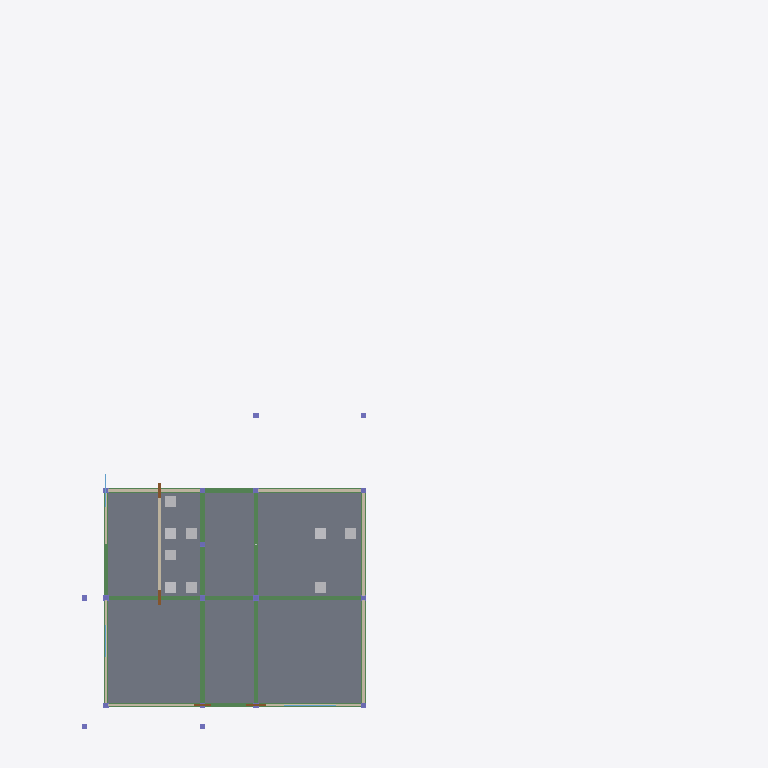
Plan cut of the same IFC building model at storey 'ชั้น 2 (Second Floor)' (level 3.50 m, cut at 4.90 m), seen from above with north up, elements coloured by IFC class: 18 beams (green), 10 walls (beige), 9 other elements (light grey), 4 doors (brown), 3 slabs (grey), 3 windows (light blue), 2 columns (violet). Cut surfaces are drawn darker.
Extent 29.1 m × 33.1 m × 9.9 m (x, y, z). Storeys (4): ระดับฐานราก (Foundation Level) at -1.20 m; ชั้น 1 (Ground Floor) at 0.30 m; ชั้น 2 (Second Floor) at 3.50 m; ชั้นหลังคา (Roof Level) at 6.50 m. Elements (254): 50 IfcBuildingElementProxy, 49 IfcColumn, 47 IfcBeam, 19 IfcWall, 18 IfcBuildingElementPart, 18 IfcFooting, 12 IfcSanitaryTerminal, 9 IfcSlab, 8 IfcPipeSegment, 7 IfcDoor, 7 IfcWindow, 3 IfcPipeFitting.

HEADER;
FILE_DESCRIPTION(('ViewDefinition [CoordinationView]'),'2;1');
FILE_NAME('','2026-11-25T23:27:18',(''),(''),'IfcOpenShell 0.8.5-1c5b825','IfcOpenShell 0.8.5-1c5b825','');
FILE_SCHEMA(('IFC4'));
ENDSEC;
DATA;
#1=IFCPROJECT('33xko_QkLB_wDz0IJcbSf7',$,'บ้านเดี่ยวสองชั้น Modern Tropical (3 ห้องนอน 4 ห้องน้ำ)',$,$,$,$,(#10),#5);
#12=IFCSITE('0n0m5HmRrFMOIQTxS2yuZb',$,'Default Site',$,$,#20,$,$,$,$,$,$,$,$);
#13=IFCBUILDING('3cSY18Ks11dOpR3Gkf8ke$',$,'บ้านเดี่ยวสองชั้น Modern Tropical (3 ห้องนอน 4 ห้องน้ำ)',$,$,#25,$,$,$,$,$,$);
#26=IFCBUILDINGSTOREY('19KVki1nn10vWq8hx3nqBY',$,'ระดับฐานราก (Foundation Level)',$,$,#70,$,$,$,-1.2);
#32=IFCBUILDINGSTOREY('3jkJHidZv1BR2woU75jxPY',$,'ชั้น 1 (Ground Floor)',$,$,#55,$,$,$,0.3);
#38=IFCBUILDINGSTOREY('2KvSjGUsH5zwtImR7VnFH1',$,'ชั้น 2 (Second Floor)',$,$,#60,$,$,$,3.5);
#44=IFCBUILDINGSTOREY('16SJDZx1r1MfVieA6$UDL1',$,'ชั้นหลังคา (Roof Level)',$,$,#65,$,$,$,6.5);
#2171=IFCSLAB('1MRLLdcZH9WQPOK$I25$Cu',$,'SLAB-L2-MASTER-WING',$,$,#6239,#2190,$,$);
#2191=IFCSLAB('1Q2YGwCpH0q9Bonzhke5pc',$,'SLAB-L2-BEDROOMS-WING',$,$,#6194,#2210,$,$);
#2211=IFCSLAB('3ZHiS5A4z8YesU1bnDoR2p',$,'SLAB-L2-HALLWAY',$,$,#6129,#2230,$,$);
#1745=IFCBEAM('1gepPRNHfFGRQ0_r4xqZgF',$,'B1-4B-4D',$,$,#6089,#1761,$,$);
#1762=IFCBEAM('34Ma$tO9965ecX9gPPlTmA',$,'B1-5B-5D',$,$,#6184,#1778,$,$);
#1830=IFCBEAM('315MVQyHD2P8RZFgHKUPmp',$,'B1-5D-7D',$,$,#6189,#1846,$,$);
#1898=IFCBEAM('2x$NC6qPv3muGOrqs7CfnU',$,'B1-5D-5F',$,$,#6209,#1914,$,$);
#1796=IFCBEAM('1pGniJvFX9eQedjVh6l3jX',$,'B1-2D-4D',$,$,#6349,#1812,$,$);
#3379=IFCWALL('3IdfLo0$DDof3fUxHrgyRe',$,'WALL-L2-MBR-BATH-EAST',$,$,#6289,#3395,$,$);
#3362=IFCWALL('1S63Tv9qj4LffcgoXX6abj',$,'WALL-L2-MBR-EAST',$,$,#6164,#3378,$,$);
#3396=IFCWALL('3ZcAgZymb8C9WSDkvQIs0n',$,'WALL-L2-MBR-BATH-NORTH',$,$,#6354,#3412,$,$);
#1881=IFCBEAM('3obIZGC0b2r9qkkPv1vcUk',$,'B1-2D-2F',$,$,#6119,#1897,$,$);
#3621=IFCWALL('1nT5YsB2n0aBNF_CUOeaIo',$,'WALL-L2-BED3-NORTH',$,$,#6299,#3637,$,$);
#1864=IFCBEAM('0Hb5dPK8r2MQywOEYo$_Z9',$,'B1-4E-4F',$,$,#6384,#1880,$,$);
#1847=IFCBEAM('3iuIGGR9HCfg9xWSjl3zFi',$,'B1-4D-4E',$,$,#6264,#1863,$,$);
#1949=IFCBEAM('3FMM08xOz9rvOKH1CYcsXL',$,'B1-4F-5F',$,$,#6179,#1965,$,$);
#1711=IFCBEAM('3B7Cy2TYX68fwmthN0lJNO',$,'B1-5B-7B',$,$,#6214,#1727,$,$);
#1728=IFCBEAM('2yRGkCq2n0SBDRqRgnx$wI',$,'B1-2B-2D',$,$,#6344,#1744,$,$);
#1779=IFCBEAM('1tFPu482r6BAJfoV8DMBpk',$,'B1-7B-7D',$,$,#6249,#1795,$,$);
#1915=IFCBEAM('26s9mOfAbC29OXLxu_E2WJ',$,'B1-7D-7F',$,$,#6284,#1931,$,$);
#1966=IFCBEAM('3EMPF96eP1WADmIoXBx5ly',$,'B1-5F-7F',$,$,#6259,#1982,$,$);
#1813=IFCBEAM('28IPB6iK19bf$MBPSqZmA_',$,'B1-4D-5D',$,$,#6094,#1829,$,$);
#1677=IFCBEAM('00N6SvRYr3Ff5vvg7wMl0x',$,'B1-2B-4B',$,$,#6389,#1693,$,$);
#1932=IFCBEAM('2UMnaMYgP8VhIq9AOVrfke',$,'B1-2F-4F',$,$,#6084,#1948,$,$);
#3465=IFCWALL('3MypalM6v5tgxUjPP2Z74y',$,'WALL-L2-BED2-WEST',$,$,#6224,#3481,$,$);
#3413=IFCWALL('2QCkcTYiv1m8wei3qdoPWh',$,'WALL-L2-BED2-SOUTH',$,$,#6099,#3429,$,$);
#1694=IFCBEAM('3$_3PSv35AqQ$vtFj7wlSF',$,'B1-4B-5B',$,$,#6124,#1710,$,$);
#3275=IFCWALL('066JC9Ps53quWODsCLObkY',$,'WALL-L2-MBR-SOUTH',$,$,#6319,#3291,$,$);
#3517=IFCWALL('1nJfnNZhP55OTNZHz9$2mg',$,'WALL-L2-BED2-BATH-WEST',$,$,#6334,#3533,$,$);
#3638=IFCWALL('2z$puYZWH589IVfZwKrsON',$,'WALL-L2-BED3-BATH-WEST',$,$,#6359,#3654,$,$);
#3898=IFCSANITARYTERMINAL('1k6xlKUmHDLhtqP87lj0Da',$,'WC-MBR',$,'WATERCLOSET',#6309,#3914,$,.USERDEFINED.);
#3915=IFCSANITARYTERMINAL('2O79RD4mr2HRHor3SMDc9w',$,'BASIN-MBR',$,$,#6069,#3931,$,.WASHHANDBASIN.);
#3932=IFCSANITARYTERMINAL('2WdruRjKXAcw8u7TAZX1ct',$,'SHOWER-MBR',$,$,#6159,#3948,$,.SHOWER.);
#3949=IFCSANITARYTERMINAL('2mx7cmQMvEpwouab$8sKRP',$,'WC-BED2',$,'WATERCLOSET',#6254,#3965,$,.USERDEFINED.);
#3966=IFCSANITARYTERMINAL('3PahwcGU58dQE1i$GINalM',$,'BASIN-BED2',$,$,#6379,#3982,$,.WASHHANDBASIN.);
#4000=IFCSANITARYTERMINAL('2hCrfC7U9ESBfEswzxmt0v',$,'WC-BED3',$,'WATERCLOSET',#6229,#4016,$,.USERDEFINED.);
#4017=IFCSANITARYTERMINAL('3qcUecGbPEQhWyceJdQn0g',$,'BASIN-BED3',$,$,#6314,#4033,$,.WASHHANDBASIN.);
#4034=IFCSANITARYTERMINAL('0SLha7cLTDwuibsQKJXrk2',$,'SHOWER-BED3',$,$,#6064,#4050,$,.SHOWER.);
#3983=IFCSANITARYTERMINAL('2hjuWL1eH9kPPiaTeAaFAT',$,'SHOWER-BED2',$,$,#6139,#3999,$,.SHOWER.);
#3569=IFCWALL('2TuLcqPZrARhto6zDbi_an',$,'WALL-L2-BED3-WEST',$,$,#6149,#3585,$,$);
#3327=IFCWINDOW('0w$glkY8P8u94q1j$pGGyM',$,'WIN-W1-MBR-SOUTH',$,$,#6329,#3343,$,2.0,2.4,$,$,$);
#3534=IFCDOOR('1E0cSwB397QfKXCEFAVdv5',$,'DOOR-D3-BED2-BATH',$,$,#6339,#3550,$,2.0,0.7,$,$,$);
#3655=IFCDOOR('2$SeCmMy14vPxa7UtX$tRC',$,'DOOR-D3-BED3-BATH',$,$,#6364,#3671,$,2.0,0.7,$,$,$);
#3292=IFCDOOR('1CPIdj_b1B6gjvFrdV5PlA',$,'DOOR-D2-MBR',$,$,#6324,#3308,$,2.05,0.9,$,$,$);
#3430=IFCDOOR('18AYY84qD9VviwzmlGAX_0',$,'DOOR-D2-BED2',$,$,#6169,#3446,$,2.0,0.8,$,$,$);
#3586=IFCWINDOW('3XLqrARHPBueG57drN0jBS',$,'WIN-W2-BED3',$,$,#6244,#3602,$,1.2,1.5,$,$,$);
#3482=IFCWINDOW('3LK5yMQw92lv8FRCFglGfm',$,'WIN-W2-BED2',$,$,#6304,#3498,$,1.2,1.5,$,$,$);
#759=IFCCOLUMN('0OlPkpUjf2oPVzX628O124',$,'C1-1D',$,$,#5868,#775,$,$);
#997=IFCCOLUMN('2FFla8XE5EwQybSe3K_vbt',$,'C1-5G',$,$,#5758,#1013,$,$);
ENDSEC;
